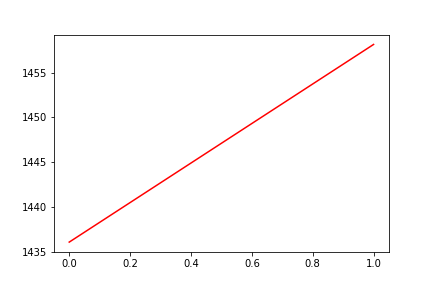

The data file committed next to this chart (first rows):
, date, assets
0, 0, 1436
1, 20191115, 1458
